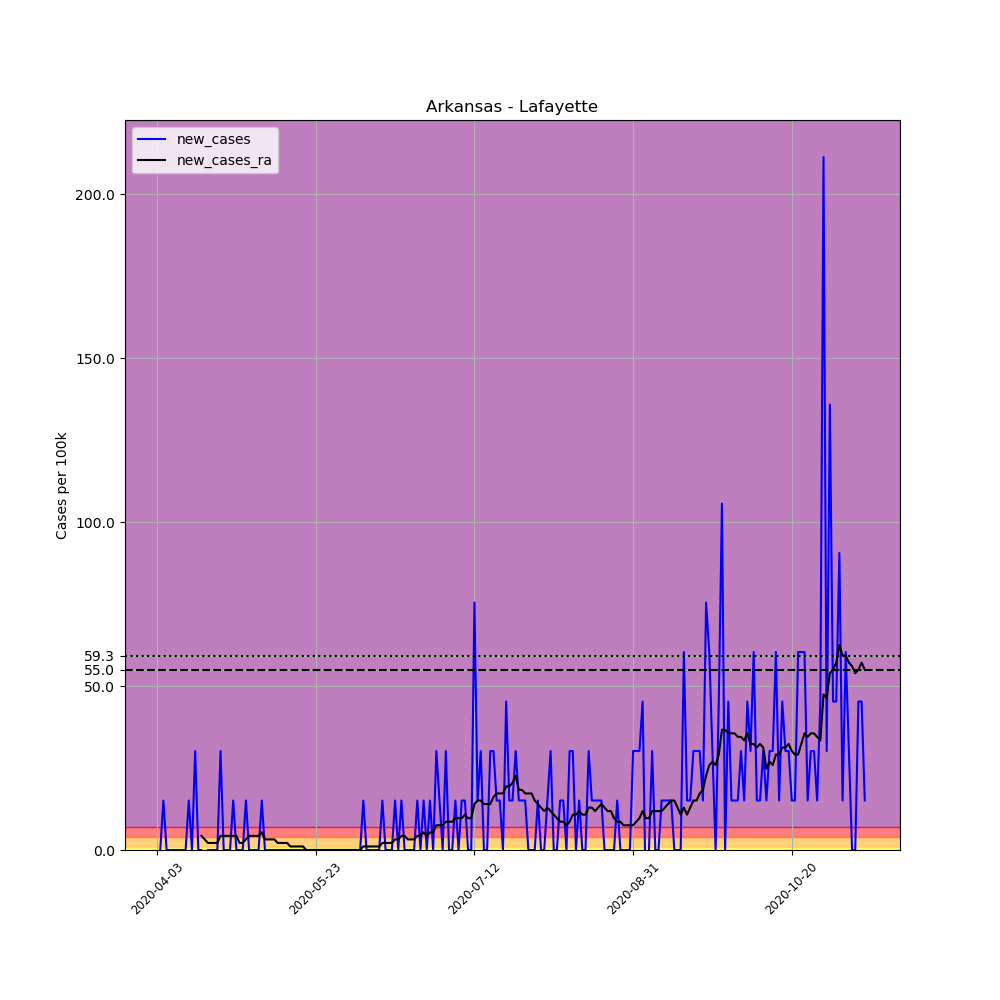

Data behind this chart, as committed beside it:
, date, county, state, fips, cases, deaths, COUNTY, STNAME, CTYNAME, POPESTIMATE2019, per_100k, new_cases, new_cases_ra
535079, 2020-04-03, Lafayette, Arkansas, 5073, 1, 0, 73, Arkansas, Lafayette, 6624, 15.1, , 
535080, 2020-04-04, Lafayette, Arkansas, 5073, 1, 0, 73, Arkansas, Lafayette, 6624, 15.1, 0.0, 
535081, 2020-04-05, Lafayette, Arkansas, 5073, 2, 0, 73, Arkansas, Lafayette, 6624, 30.19, 15.1, 
535082, 2020-04-06, Lafayette, Arkansas, 5073, 2, 0, 73, Arkansas, Lafayette, 6624, 30.19, 0.0, 
535083, 2020-04-07, Lafayette, Arkansas, 5073, 2, 0, 73, Arkansas, Lafayette, 6624, 30.19, 0.0, 
535084, 2020-04-08, Lafayette, Arkansas, 5073, 2, 0, 73, Arkansas, Lafayette, 6624, 30.19, 0.0, 
535085, 2020-04-09, Lafayette, Arkansas, 5073, 2, 0, 73, Arkansas, Lafayette, 6624, 30.19, 0.0, 
535086, 2020-04-10, Lafayette, Arkansas, 5073, 2, 0, 73, Arkansas, Lafayette, 6624, 30.19, 0.0, 
535087, 2020-04-11, Lafayette, Arkansas, 5073, 2, 0, 73, Arkansas, Lafayette, 6624, 30.19, 0.0, 
535088, 2020-04-12, Lafayette, Arkansas, 5073, 2, 0, 73, Arkansas, Lafayette, 6624, 30.19, 0.0, 
535089, 2020-04-13, Lafayette, Arkansas, 5073, 3, 0, 73, Arkansas, Lafayette, 6624, 45.29, 15.1, 
535090, 2020-04-14, Lafayette, Arkansas, 5073, 3, 0, 73, Arkansas, Lafayette, 6624, 45.29, 0.0, 
535091, 2020-04-15, Lafayette, Arkansas, 5073, 5, 0, 73, Arkansas, Lafayette, 6624, 75.48, 30.19, 
535092, 2020-04-16, Lafayette, Arkansas, 5073, 5, 0, 73, Arkansas, Lafayette, 6624, 75.48, 0.0, 
535093, 2020-04-17, Lafayette, Arkansas, 5073, 5, 0, 73, Arkansas, Lafayette, 6624, 75.48, 0.0, 4.313
535094, 2020-04-18, Lafayette, Arkansas, 5073, 4, 0, 73, Arkansas, Lafayette, 6624, 60.39, -15.1, 3.235
535095, 2020-04-19, Lafayette, Arkansas, 5073, 4, 0, 73, Arkansas, Lafayette, 6624, 60.39, 0.0, 2.157
535096, 2020-04-20, Lafayette, Arkansas, 5073, 4, 0, 73, Arkansas, Lafayette, 6624, 60.39, 0.0, 2.157
535097, 2020-04-21, Lafayette, Arkansas, 5073, 4, 0, 73, Arkansas, Lafayette, 6624, 60.39, 0.0, 2.157
535098, 2020-04-22, Lafayette, Arkansas, 5073, 4, 0, 73, Arkansas, Lafayette, 6624, 60.39, 0.0, 2.157
535099, 2020-04-23, Lafayette, Arkansas, 5073, 6, 0, 73, Arkansas, Lafayette, 6624, 90.58, 30.19, 4.313
535100, 2020-04-24, Lafayette, Arkansas, 5073, 6, 0, 73, Arkansas, Lafayette, 6624, 90.58, 0.0, 4.313
535101, 2020-04-25, Lafayette, Arkansas, 5073, 6, 0, 73, Arkansas, Lafayette, 6624, 90.58, 0.0, 4.313
535102, 2020-04-26, Lafayette, Arkansas, 5073, 6, 1, 73, Arkansas, Lafayette, 6624, 90.58, 0.0, 4.313
535103, 2020-04-27, Lafayette, Arkansas, 5073, 7, 1, 73, Arkansas, Lafayette, 6624, 105.7, 15.1, 4.313
535104, 2020-04-28, Lafayette, Arkansas, 5073, 7, 1, 73, Arkansas, Lafayette, 6624, 105.7, 0.0, 4.313
535105, 2020-04-29, Lafayette, Arkansas, 5073, 7, 1, 73, Arkansas, Lafayette, 6624, 105.7, 0.0, 2.157
535106, 2020-04-30, Lafayette, Arkansas, 5073, 7, 1, 73, Arkansas, Lafayette, 6624, 105.7, 0.0, 2.157
535107, 2020-05-01, Lafayette, Arkansas, 5073, 8, 1, 73, Arkansas, Lafayette, 6624, 120.8, 15.1, 3.235
535108, 2020-05-02, Lafayette, Arkansas, 5073, 8, 1, 73, Arkansas, Lafayette, 6624, 120.8, 0.0, 4.313
535109, 2020-05-03, Lafayette, Arkansas, 5073, 8, 1, 73, Arkansas, Lafayette, 6624, 120.8, 0.0, 4.313
535110, 2020-05-04, Lafayette, Arkansas, 5073, 8, 1, 73, Arkansas, Lafayette, 6624, 120.8, 0.0, 4.313
535111, 2020-05-05, Lafayette, Arkansas, 5073, 8, 1, 73, Arkansas, Lafayette, 6624, 120.8, 0.0, 4.313
535112, 2020-05-06, Lafayette, Arkansas, 5073, 9, 1, 73, Arkansas, Lafayette, 6624, 135.9, 15.1, 5.392
535113, 2020-05-07, Lafayette, Arkansas, 5073, 9, 1, 73, Arkansas, Lafayette, 6624, 135.9, 0.0, 3.235
535114, 2020-05-08, Lafayette, Arkansas, 5073, 9, 1, 73, Arkansas, Lafayette, 6624, 135.9, 0.0, 3.235
535115, 2020-05-09, Lafayette, Arkansas, 5073, 9, 1, 73, Arkansas, Lafayette, 6624, 135.9, 0.0, 3.235
535116, 2020-05-10, Lafayette, Arkansas, 5073, 9, 1, 73, Arkansas, Lafayette, 6624, 135.9, 0.0, 3.235
535117, 2020-05-11, Lafayette, Arkansas, 5073, 9, 1, 73, Arkansas, Lafayette, 6624, 135.9, 0.0, 2.157
535118, 2020-05-12, Lafayette, Arkansas, 5073, 9, 1, 73, Arkansas, Lafayette, 6624, 135.9, 0.0, 2.157
535119, 2020-05-13, Lafayette, Arkansas, 5073, 9, 1, 73, Arkansas, Lafayette, 6624, 135.9, 0.0, 2.157
535120, 2020-05-14, Lafayette, Arkansas, 5073, 9, 1, 73, Arkansas, Lafayette, 6624, 135.9, 0.0, 2.157
535121, 2020-05-15, Lafayette, Arkansas, 5073, 9, 1, 73, Arkansas, Lafayette, 6624, 135.9, 0.0, 1.078
535122, 2020-05-16, Lafayette, Arkansas, 5073, 9, 1, 73, Arkansas, Lafayette, 6624, 135.9, 0.0, 1.078
535123, 2020-05-17, Lafayette, Arkansas, 5073, 9, 1, 73, Arkansas, Lafayette, 6624, 135.9, 0.0, 1.078
535124, 2020-05-18, Lafayette, Arkansas, 5073, 9, 1, 73, Arkansas, Lafayette, 6624, 135.9, 0.0, 1.078
535125, 2020-05-19, Lafayette, Arkansas, 5073, 9, 1, 73, Arkansas, Lafayette, 6624, 135.9, 0.0, 1.078
535126, 2020-05-20, Lafayette, Arkansas, 5073, 9, 1, 73, Arkansas, Lafayette, 6624, 135.9, 0.0, 5.075305255429287e-16
535127, 2020-05-21, Lafayette, Arkansas, 5073, 9, 1, 73, Arkansas, Lafayette, 6624, 135.9, 0.0, 5.075305255429287e-16
535128, 2020-05-22, Lafayette, Arkansas, 5073, 9, 1, 73, Arkansas, Lafayette, 6624, 135.9, 0.0, 5.075305255429287e-16
535129, 2020-05-23, Lafayette, Arkansas, 5073, 9, 1, 73, Arkansas, Lafayette, 6624, 135.9, 0.0, 5.075305255429287e-16
535130, 2020-05-24, Lafayette, Arkansas, 5073, 9, 1, 73, Arkansas, Lafayette, 6624, 135.9, 0.0, 5.075305255429287e-16
535131, 2020-05-25, Lafayette, Arkansas, 5073, 9, 1, 73, Arkansas, Lafayette, 6624, 135.9, 0.0, 5.075305255429287e-16
535132, 2020-05-26, Lafayette, Arkansas, 5073, 9, 1, 73, Arkansas, Lafayette, 6624, 135.9, 0.0, 5.075305255429287e-16
535133, 2020-05-27, Lafayette, Arkansas, 5073, 9, 1, 73, Arkansas, Lafayette, 6624, 135.9, 0.0, 5.075305255429287e-16
535134, 2020-05-28, Lafayette, Arkansas, 5073, 9, 1, 73, Arkansas, Lafayette, 6624, 135.9, 0.0, 5.075305255429287e-16
535135, 2020-05-29, Lafayette, Arkansas, 5073, 9, 1, 73, Arkansas, Lafayette, 6624, 135.9, 0.0, 5.075305255429287e-16
535136, 2020-05-30, Lafayette, Arkansas, 5073, 9, 1, 73, Arkansas, Lafayette, 6624, 135.9, 0.0, 5.075305255429287e-16
535137, 2020-05-31, Lafayette, Arkansas, 5073, 9, 1, 73, Arkansas, Lafayette, 6624, 135.9, 0.0, 5.075305255429287e-16
535138, 2020-06-01, Lafayette, Arkansas, 5073, 9, 1, 73, Arkansas, Lafayette, 6624, 135.9, 0.0, 5.075305255429287e-16
... 164 more rows
